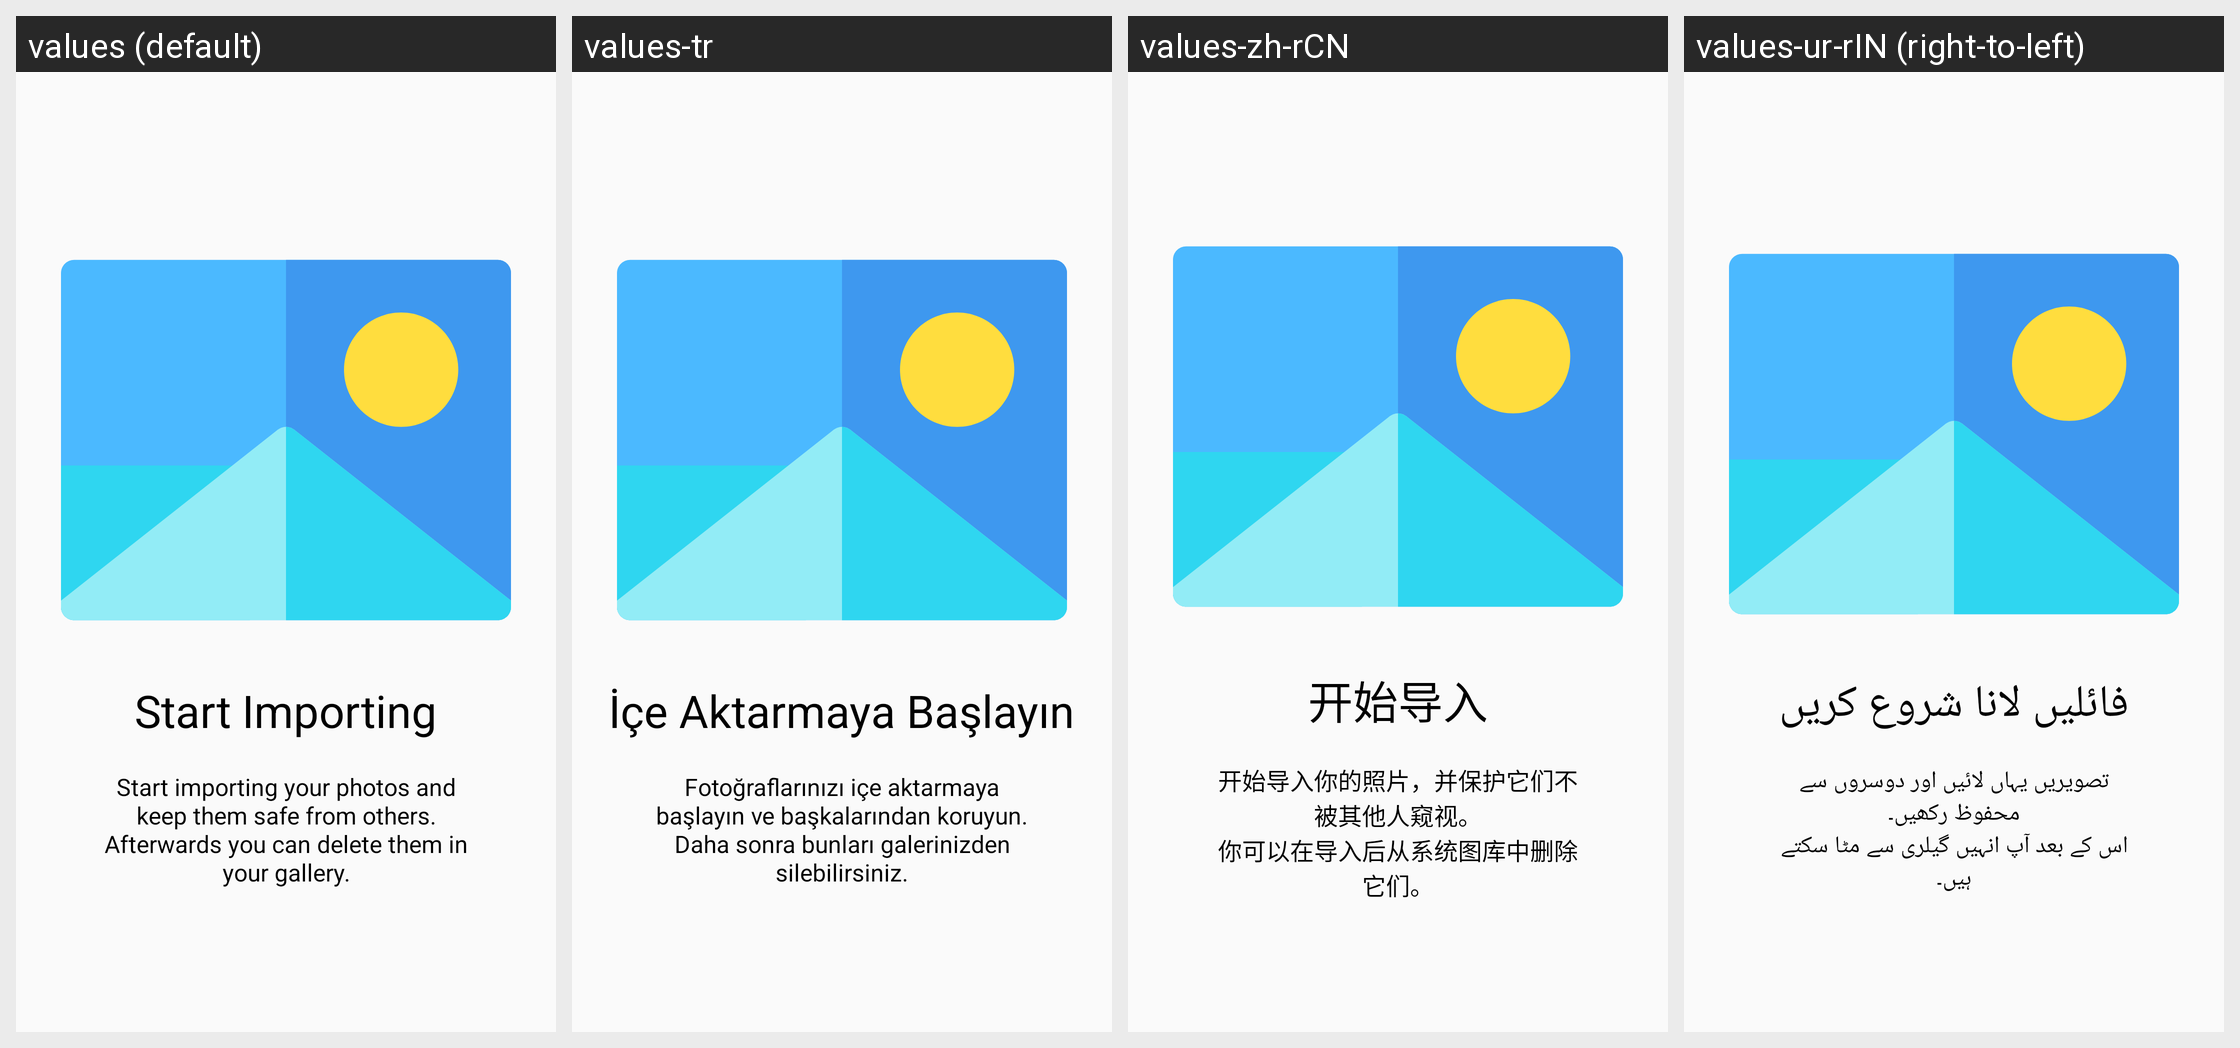

The same Android screen rendered under several of its app's locales, left to right. List the strings drawn on it with the default value and each locale's translation.
Android screen res/layout/fragment_onboarding_slide_3.xml rendered under 4 locales, left to right: values (default), values-tr, values-zh-rCN, values-ur-rIN (right-to-left). Device: Nexus 5 (rendered at 1080×1920; each locale shown at half size, 540×960, under a caption strip naming it); theme AppTheme.
Other locales in the repository, not shown: values-ar, values-de, values-es, values-fr, values-in, values-it, values-nl, values-pt-rBR, values-ru.
Strings drawn on this screen, with the default value and each locale's value (text and hints the layout hard-codes, and strings that could not be matched under every locale, appear in the picture but are not listed):

onboarding_slide3_title
  values: Start Importing
  values-tr: İçe Aktarmaya Başlayın
  values-zh-rCN: 开始导入
  values-ur-rIN: فائلیں لانا شروع کریں

onboarding_slide3_description
  values: Start importing your photos and keep them safe from others.
      Afterwards you can delete them in your gallery.
  values-tr: Fotoğraflarınızı içe aktarmaya başlayın ve başkalarından koruyun.
      Daha sonra bunları galerinizden silebilirsiniz.
  values-zh-rCN: 开始导入你的照片，并保护它们不被其他人窥视。
      你可以在导入后从系统图库中删除它们。
  values-ur-rIN: تصویریں یہاں لائیں اور دوسروں سے محفوظ رکھیں۔
      اس کے بعد آپ انہیں گیلری سے مٹا سکتے ہیں۔
